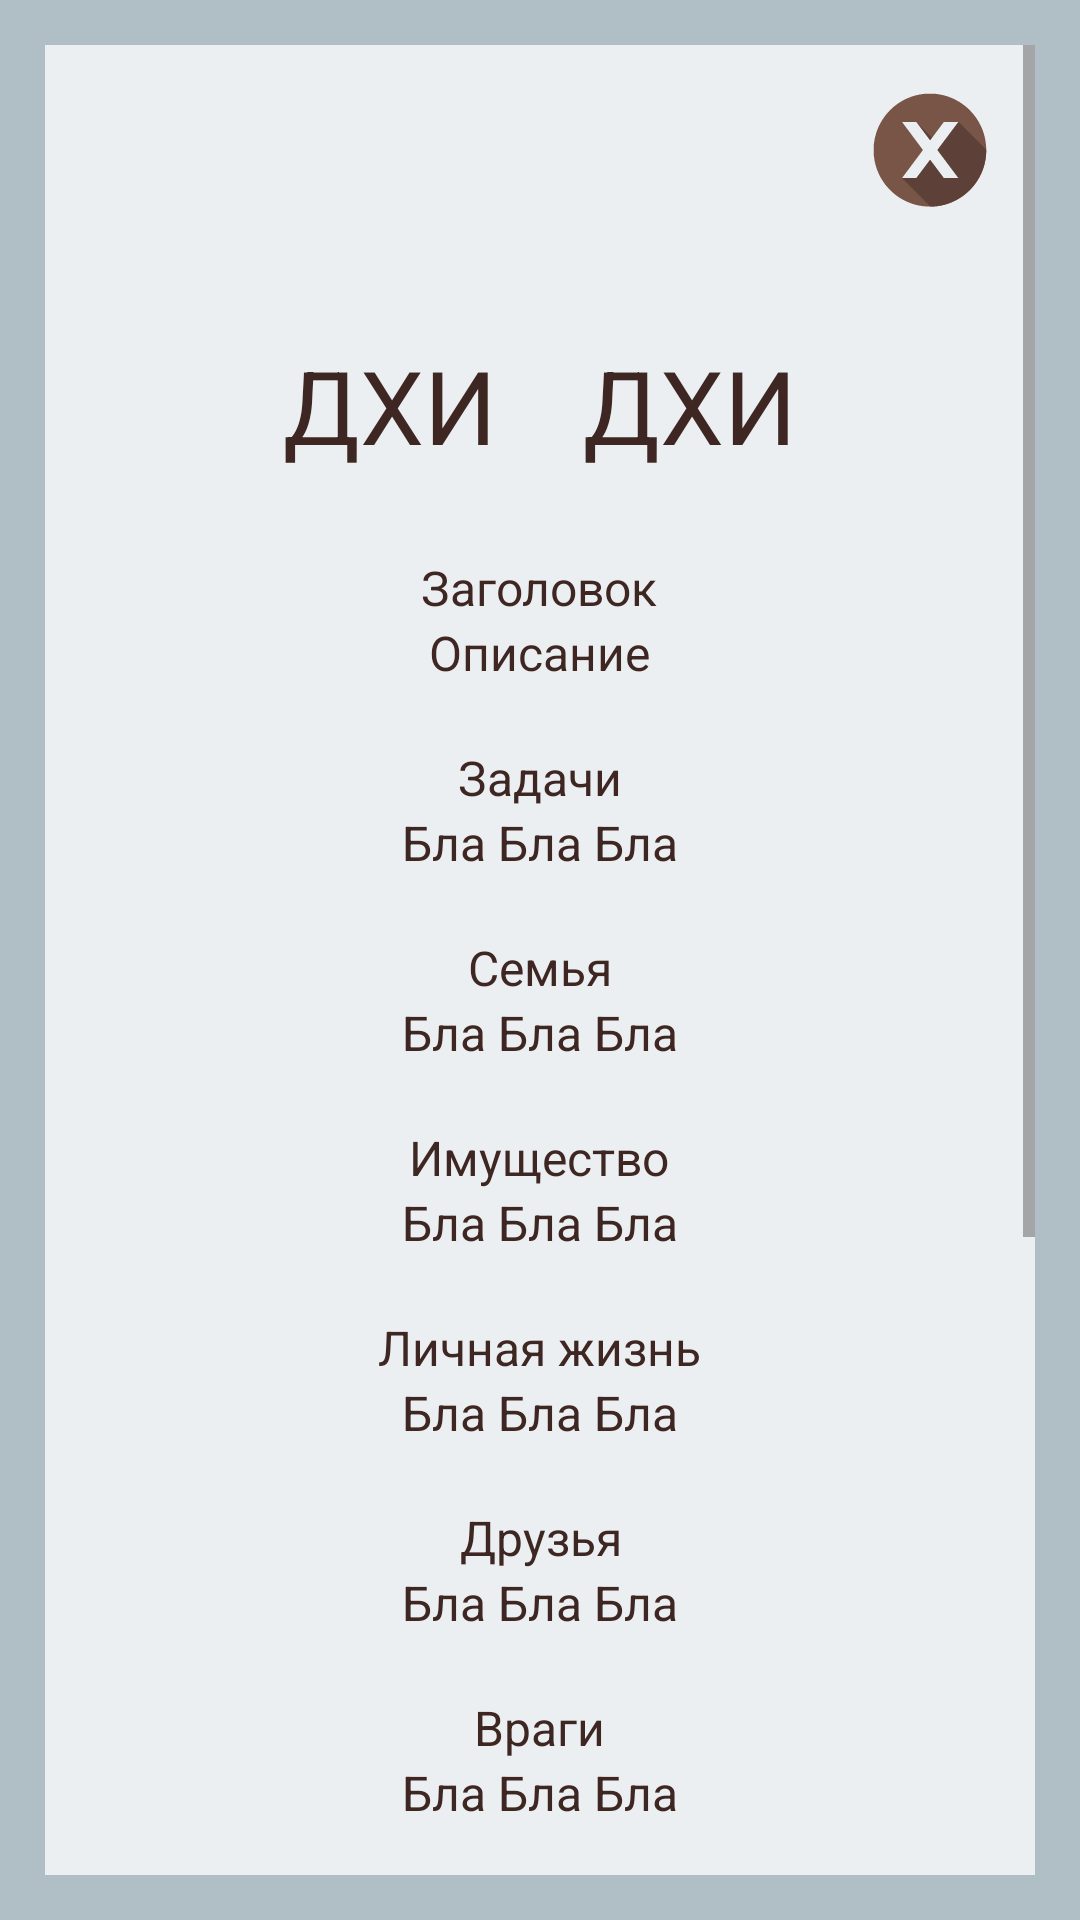

Reconstruct the res/layout file that produces this screen, plus the resources it refers to.
<!-- AndroidManifest.xml: application theme AppTheme -->
<!-- res/layout/activity_mo_result.xml -->
<?xml version="1.0" encoding="utf-8"?>
<LinearLayout xmlns:android="http://schemas.android.com/apk/res/android"
    xmlns:tools="http://schemas.android.com/tools"
    style="@style/linearLayoutMainStyle"
    tools:context="lili.tesla.foxdivination.presentation.screen.tibet.mo.result.view.MoResultActivity">

    <ScrollView
        style="@style/ScrollViewStyle">

        <RelativeLayout
            style="@style/ScrollViewStyle">

            <ImageButton
                android:id="@+id/button_mo_result_close"
                style="@style/buttonCloseStyle"
                android:layout_margin="10dp"/>

            <LinearLayout
                android:id="@+id/ll_mo_result"
                android:layout_below="@id/button_mo_result_close"
                style="@style/MainLinearLayoutStyle">

                <LinearLayout
                    style="@style/LinLayImageButtonsStyle"
                    android:layout_marginBottom="10dp">

                    <TextView
                        android:id="@+id/textview_mo_result_1"
                        android:text="ДХИ"
                        android:gravity="center"
                        android:textSize="34sp"
                        android:textColor="@color/brown_dark"
                        style="@style/imageButtonStyle"/>

                    <TextView
                        android:id="@+id/textview_mo_result_2"
                        android:text="ДХИ"
                        android:gravity="center"
                        android:textSize="34sp"
                        android:textColor="@color/brown_dark"
                        style="@style/imageButtonStyle"/>

                </LinearLayout>

                <TextView
                    android:id="@+id/textview_mo_result_caption"
                    android:text="Заголовок"
                    style="@style/MainCaptionStyle"
                    android:layout_gravity="center"/>

                <TextView
                    android:id="@+id/textview_mo_result_description"
                    android:text="Описание"
                    android:layout_gravity="center"
                    style="@style/MainDescriptionStyle"/>

                <TextView
                    android:id="@+id/textview_mo_result_tasks_caption"
                    android:text="@string/mo_tasks"
                    style="@style/MainCaptionStyle" />

                <TextView
                    android:id="@+id/textview_mo_result_tasks_description"
                    android:text="Бла Бла Бла"
                    style="@style/MainDescriptionStyle"
                    android:layout_gravity="center"/>

                <TextView
                    android:id="@+id/textview_mo_result_family_caption"
                    android:text="@string/mo_family"
                    style="@style/MainCaptionStyle" />

                <TextView
                    android:id="@+id/textview_mo_result_family_description"
                    android:text="Бла Бла Бла"
                    style="@style/MainDescriptionStyle"
                    android:layout_gravity="center"/>

                <TextView
                    android:id="@+id/textview_mo_result_things_caption"
                    android:text="@string/mo_things"
                    style="@style/MainCaptionStyle" />

                <TextView
                    android:id="@+id/textview_mo_result_things_description"
                    android:text="Бла Бла Бла"
                    style="@style/MainDescriptionStyle"
                    android:layout_gravity="center"/>

                <TextView
                    android:id="@+id/textview_mo_result_private_life_caption"
                    android:text="@string/mo_private_life"
                    style="@style/MainCaptionStyle" />

                <TextView
                    android:id="@+id/textview_mo_result_private_life_description"
                    android:text="Бла Бла Бла"
                    style="@style/MainDescriptionStyle"
                    android:layout_gravity="center"/>

                <TextView
                    android:id="@+id/textview_mo_result_friends_caption"
                    android:text="@string/mo_friends"
                    style="@style/MainCaptionStyle" />

                <TextView
                    android:id="@+id/textview_mo_result_friends_description"
                    android:text="Бла Бла Бла"
                    style="@style/MainDescriptionStyle"
                    android:layout_gravity="center"/>

                <TextView
                    android:id="@+id/textview_mo_result_enemyes_caption"
                    android:text="@string/mo_enemyes"
                    style="@style/MainCaptionStyle" />

                <TextView
                    android:id="@+id/textview_mo_result_enemyes_description"
                    android:text="Бла Бла Бла"
                    style="@style/MainDescriptionStyle"
                    android:layout_gravity="center"/>

                <TextView
                    android:id="@+id/textview_mo_result_rest_caption"
                    android:text="@string/mo_rest"
                    style="@style/MainCaptionStyle" />

                <TextView
                    android:id="@+id/textview_mo_result_rest_description"
                    android:text="Бла Бла Бла"
                    style="@style/MainDescriptionStyle"
                    android:layout_gravity="center"/>

                <TextView
                    android:id="@+id/textview_mo_result_health_caption"
                    android:text="@string/mo_health"
                    style="@style/MainCaptionStyle" />

                <TextView
                    android:id="@+id/textview_mo_result_health_description"
                    android:text="Бла Бла Бла"
                    style="@style/MainDescriptionStyle"
                    android:layout_gravity="center"/>

                <TextView
                    android:id="@+id/textview_mo_result_self_improvement_caption"
                    android:text="@string/mo_self_improvement"
                    style="@style/MainCaptionStyle" />

                <TextView
                    android:id="@+id/textview_mo_result_self_improvement_description"
                    android:text="Бла Бла Бла"
                    style="@style/MainDescriptionStyle"
                    android:layout_gravity="center"/>

                <TextView
                    android:id="@+id/textview_mo_result_business_caption"
                    android:text="@string/mo_business"
                    style="@style/MainCaptionStyle" />

                <TextView
                    android:id="@+id/textview_mo_result_business_description"
                    android:text="Бла Бла Бла"
                    style="@style/MainDescriptionStyle"
                    android:layout_gravity="center"/>

                <ImageButton
                    android:id="@+id/button_mo_result_back"
                    style="@style/buttonBackStyle" />

            </LinearLayout>

        </RelativeLayout>

    </ScrollView>

</LinearLayout>
<!-- resources referenced by this layout -->
<resources>
  <color name="brown_dark">#3e2723</color>
  <string name="mo_business">Конкретное дело</string>
  <string name="mo_enemyes">Враги</string>
  <string name="mo_family">Семья</string>
  <string name="mo_friends">Друзья</string>
  <string name="mo_health">Здоровье</string>
  <string name="mo_private_life">Личная жизнь</string>
  <string name="mo_rest">Отдых</string>
  <string name="mo_self_improvement">Самосовершенствование</string>
  <string name="mo_tasks">Задачи</string>
  <string name="mo_things">Имущество</string>
  <style name="LinLayImageButtonsStyle">
          <item name="android:layout_width">match_parent</item>
          <item name="android:layout_height">80dp</item>
          <item name="android:layout_marginTop">10dp</item>
          <item name="android:layout_marginLeft">20dp</item>
          <item name="android:layout_marginRight">20dp</item>
          <item name="android:layout_marginBottom">20dp</item>
          <item name="android:orientation">horizontal</item>
          <item name="android:gravity">center</item>
      </style>
  <style name="MainCaptionStyle">
          <item name="android:layout_width">wrap_content</item>
          <item name="android:layout_height">wrap_content</item>
          <item name="android:textSize">16sp</item>
          <item name="android:textColor">@color/brown_dark</item>
          <item name="android:layout_gravity">center</item>
          <item name="android:layout_marginLeft">20dp</item>
          <item name="android:layout_marginRight">20dp</item>
          <item name="android:textAlignment">center</item>
      </style>
  <style name="MainLinearLayoutStyle">
          <item name="android:layout_width">match_parent</item>
          <item name="android:layout_height">match_parent</item>
          <item name="android:orientation">vertical</item>
      </style>
  <style name="ScrollViewStyle">
          <item name="android:layout_width">match_parent</item>
          <item name="android:layout_height">match_parent</item>
          <item name="android:background">@color/background_gray_blue</item>
      </style>
  <style name="buttonBackStyle">
          <item name="android:layout_width">50dp</item>
          <item name="android:layout_height">50dp</item>
          <item name="android:layout_gravity">center</item>
          <item name="android:background">@drawable/button_back</item>
          <item name="android:layout_marginBottom">20dp</item>
          <item name="android:layout_alignParentBottom">true</item>
          <item name="android:layout_centerHorizontal">true</item>
      </style>
  <style name="buttonCloseStyle">
          <item name="android:layout_width">50dp</item>
          <item name="android:layout_height">50dp</item>
          <item name="android:layout_gravity">center</item>
          <item name="android:background">@drawable/button_close</item>
          <item name="android:layout_alignParentTop">true</item>
          <item name="android:layout_alignParentRight">true</item>
      </style>
  <style name="imageButtonStyle">
          <item name="android:layout_width">80dp</item>
          <item name="android:layout_height">80dp</item>
          <item name="android:layout_margin">10dp</item>
      </style>
  <style name="linearLayoutMainStyle">
          <item name="android:layout_width">match_parent</item>
          <item name="android:layout_height">match_parent</item>
          <item name="android:padding">15dp</item>
          <item name="android:background">@color/background_gray_blue_dark</item>
      </style>
  <style name="AppTheme" parent="Theme.AppCompat.DayNight.NoActionBar">
          <item name="colorPrimaryDark">@color/brown_dark</item>
      </style>
  <color name="background_gray_blue">#eceff1</color>
  <color name="background_gray_blue_dark">#b0bec5</color>
</resources>
